Photos from the image-classification dataset "dataset_minSize" in the GitHub repository giuseppefusco9/denoising_ae_unet. Its 2 classes are: clean image, wm img.

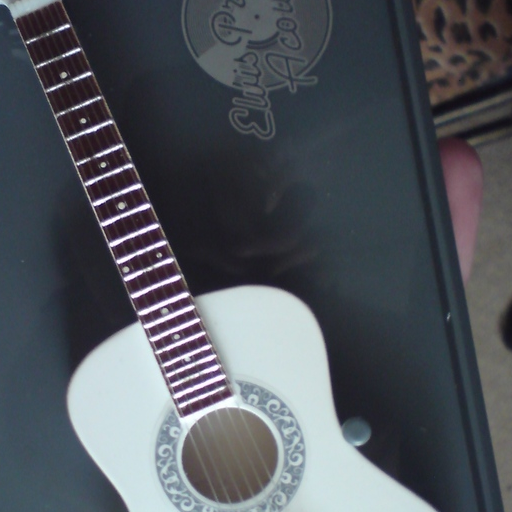
Label: clean image

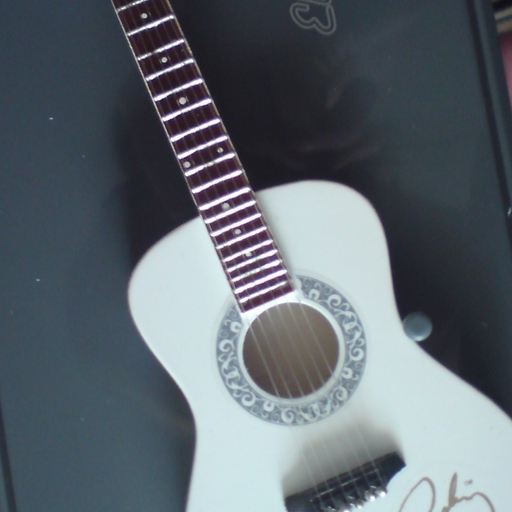
Label: clean image

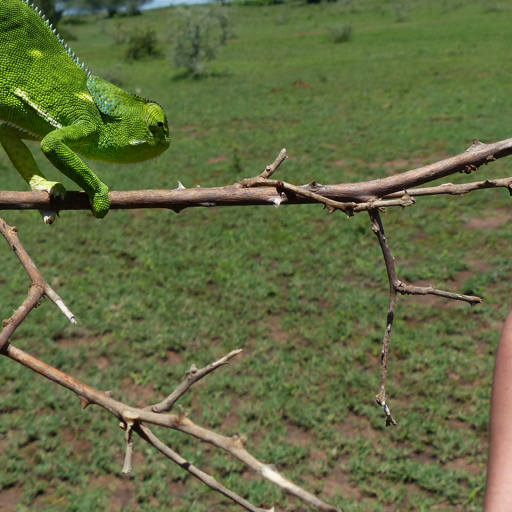
Label: wm img

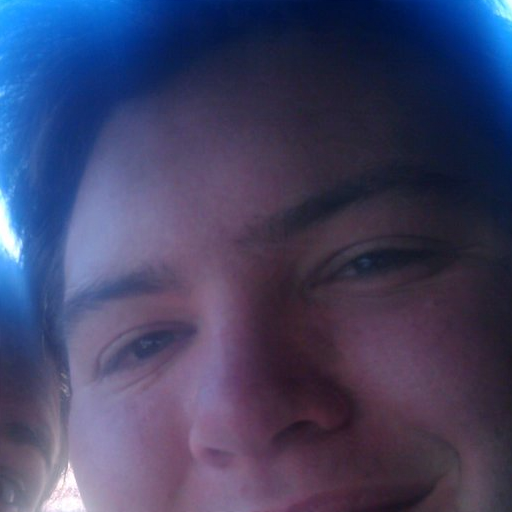
Label: wm img

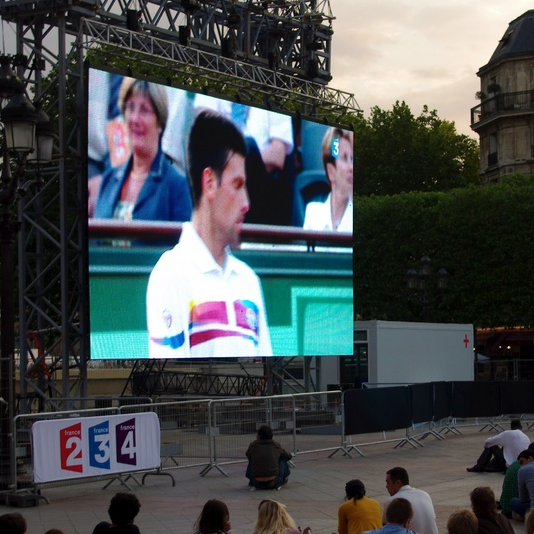
Label: clean image

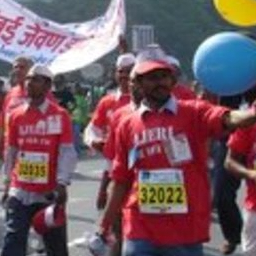
Label: wm img
